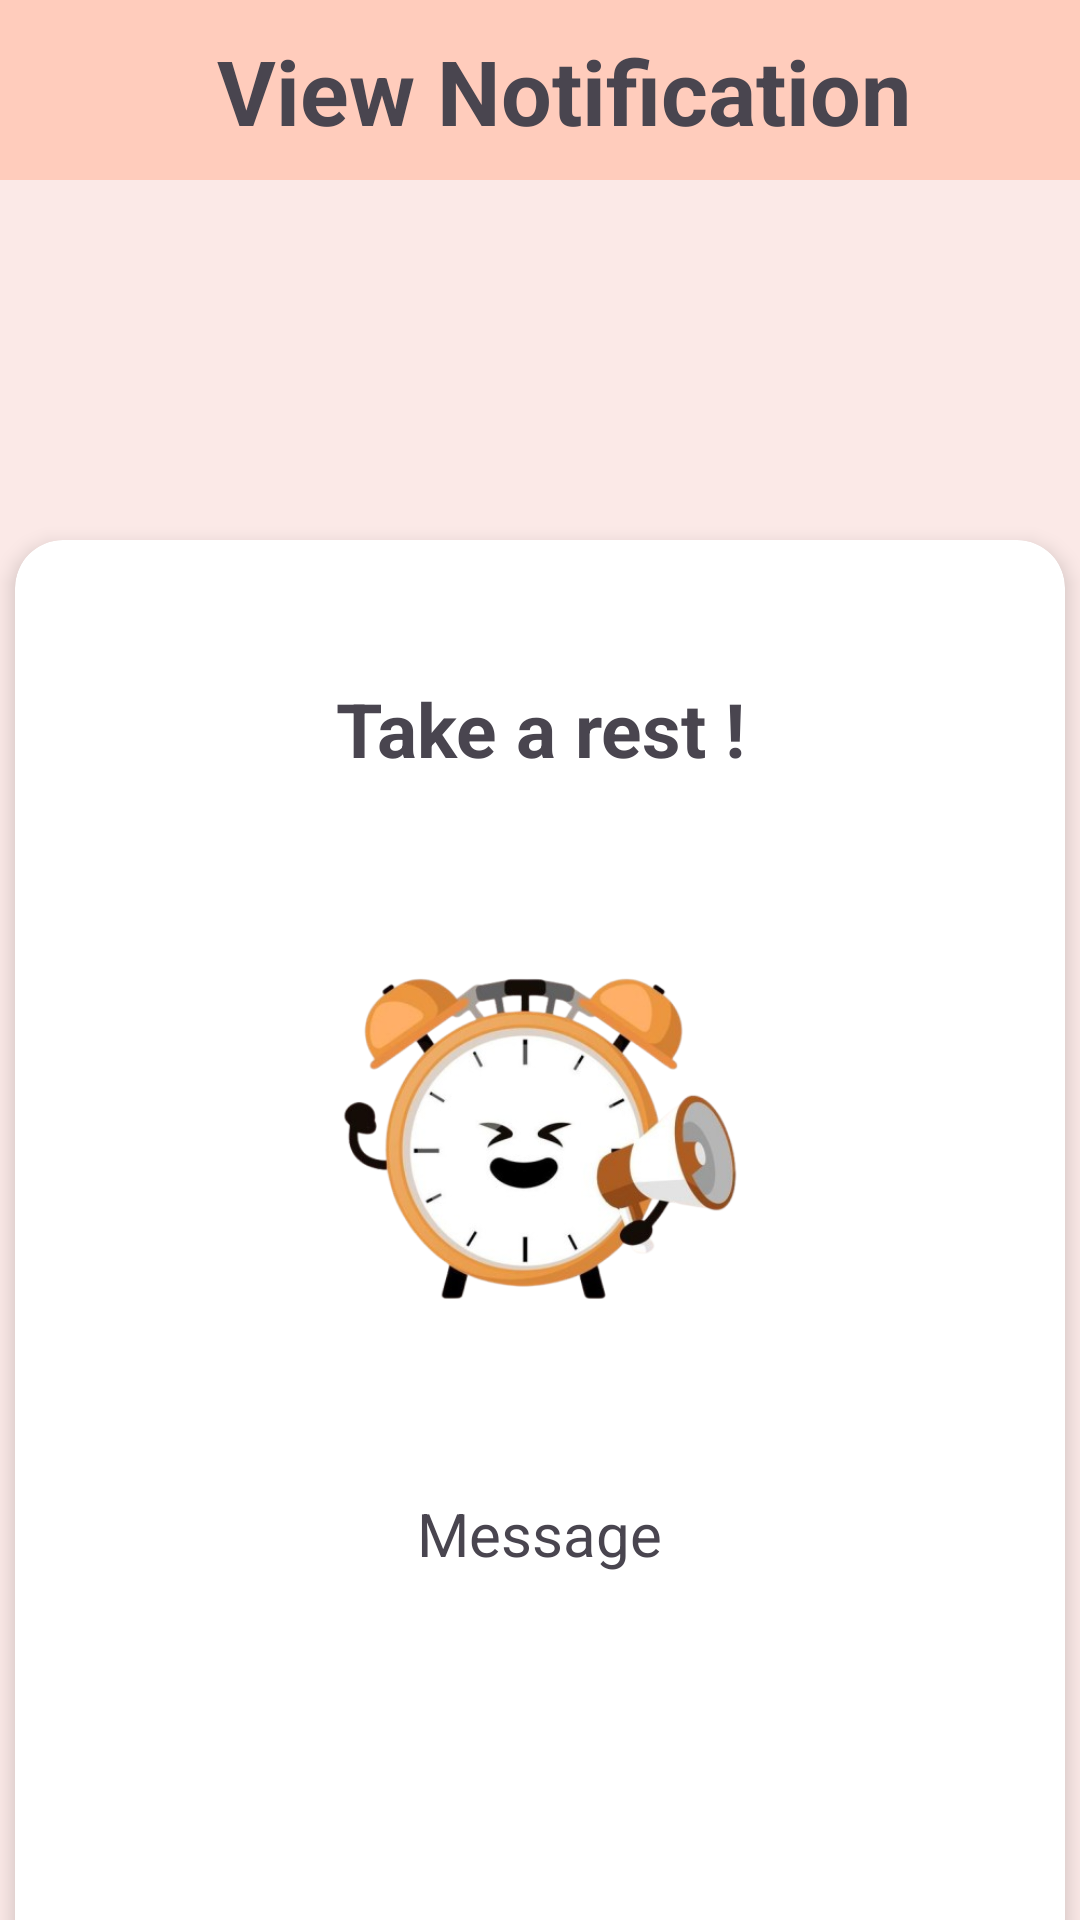

Android layout source for this screen:
<!-- AndroidManifest.xml: application theme Theme.SciQuest -->
<!-- res/layout/fragment_view_notification.xml -->
<?xml version="1.0" encoding="utf-8"?>
<androidx.constraintlayout.widget.ConstraintLayout xmlns:android="http://schemas.android.com/apk/res/android"
    xmlns:app="http://schemas.android.com/apk/res-auto"
    xmlns:tools="http://schemas.android.com/tools"
    android:layout_width="match_parent"
    android:layout_height="match_parent"
    tools:context=".ViewNotificationFragment"
    android:background="@color/secondaryColor">

    
    <androidx.appcompat.widget.Toolbar
        android:id="@+id/TBViewNotification"
        app:layout_constraintEnd_toEndOf="parent"
        app:layout_constraintTop_toTopOf="parent"
        app:titleTextAppearance="@style/TextAppearance.AppCompat.Large"
        app:titleTextColor="@color/black"
        android:layout_width="match_parent"
        android:layout_height="60dp"
        android:background="@color/primaryColor"
        android:theme="@style/ThemeOverlay.AppCompat.ActionBar">

        <androidx.constraintlayout.widget.ConstraintLayout
            android:layout_width="match_parent"
            android:layout_height="wrap_content">

            <ImageButton
                android:id="@+id/BtnBack"
                app:layout_constraintStart_toStartOf="parent"
                app:layout_constraintTop_toTopOf="parent"
                android:layout_width="50dp"
                android:layout_height="50dp"
                android:background="@color/primaryColor"
                android:src="@drawable/back_icon" />

            <TextView
                android:id="@+id/TVViewNotificationTitle"
                app:layout_constraintBottom_toBottomOf="parent"
                app:layout_constraintEnd_toEndOf="parent"
                app:layout_constraintStart_toStartOf="parent"
                app:layout_constraintTop_toTopOf="parent"
                android:layout_width="wrap_content"
                android:layout_height="wrap_content"
                android:layout_centerHorizontal="true"
                android:gravity="center"
                android:text="View Notification"
                android:textSize="30sp"
                android:textStyle="bold" />

        </androidx.constraintlayout.widget.ConstraintLayout>
    </androidx.appcompat.widget.Toolbar>

    <androidx.cardview.widget.CardView
        android:id="@+id/cardViewQuiz"
        android:layout_width="350dp"
        android:layout_height="550dp"
        android:layout_marginStart="30dp"
        android:layout_marginTop="120dp"
        android:layout_marginEnd="30dp"
        android:gravity="center"
        app:cardCornerRadius="16dp"
        app:cardElevation="4dp"
        app:layout_constraintEnd_toEndOf="parent"
        app:layout_constraintStart_toStartOf="parent"
        app:layout_constraintTop_toBottomOf="@+id/TBViewNotification">

        <LinearLayout
            android:layout_width="match_parent"
            android:layout_height="wrap_content"
            android:orientation="vertical"
            android:padding="16dp"
            android:layout_margin="20dp"
            android:gravity="center">

            <TextView
                android:id="@+id/TVNotificationTitle"
                android:layout_width="wrap_content"
                android:layout_height="wrap_content"
                android:text="Take a rest !"
                android:textSize="25sp"
                android:textAlignment="center"
                android:textStyle="bold"
                android:layout_margin="10dp" />

            <ImageView
                android:id="@+id/IVMessage"
                android:layout_width="280dp"
                android:layout_height="180dp"
                android:layout_margin="20dp"
                app:srcCompat="@drawable/take_rest" />

            <TextView
                android:id="@+id/TVNotificationMessage"
                android:layout_width="wrap_content"
                android:layout_height="wrap_content"
                android:text="Message"
                android:textSize="20sp"
                android:textAlignment="center"
                android:layout_margin="8dp" />

        </LinearLayout>

    </androidx.cardview.widget.CardView>

</androidx.constraintlayout.widget.ConstraintLayout>
<!-- resources referenced by this layout -->
<resources>
  <color name="black">#FF000000</color>
  <color name="primaryColor">#FFCCBC</color>
  <color name="secondaryColor">#FBE9E7</color>
  <!-- drawable take_rest: jpg bitmap (drawable, 30155 bytes) -->
  <style name="Theme.SciQuest" parent="Base.Theme.SciQuest" />
  <style name="Base.Theme.SciQuest" parent="Theme.Material3.DayNight.NoActionBar">
          
          
      </style>
</resources>
